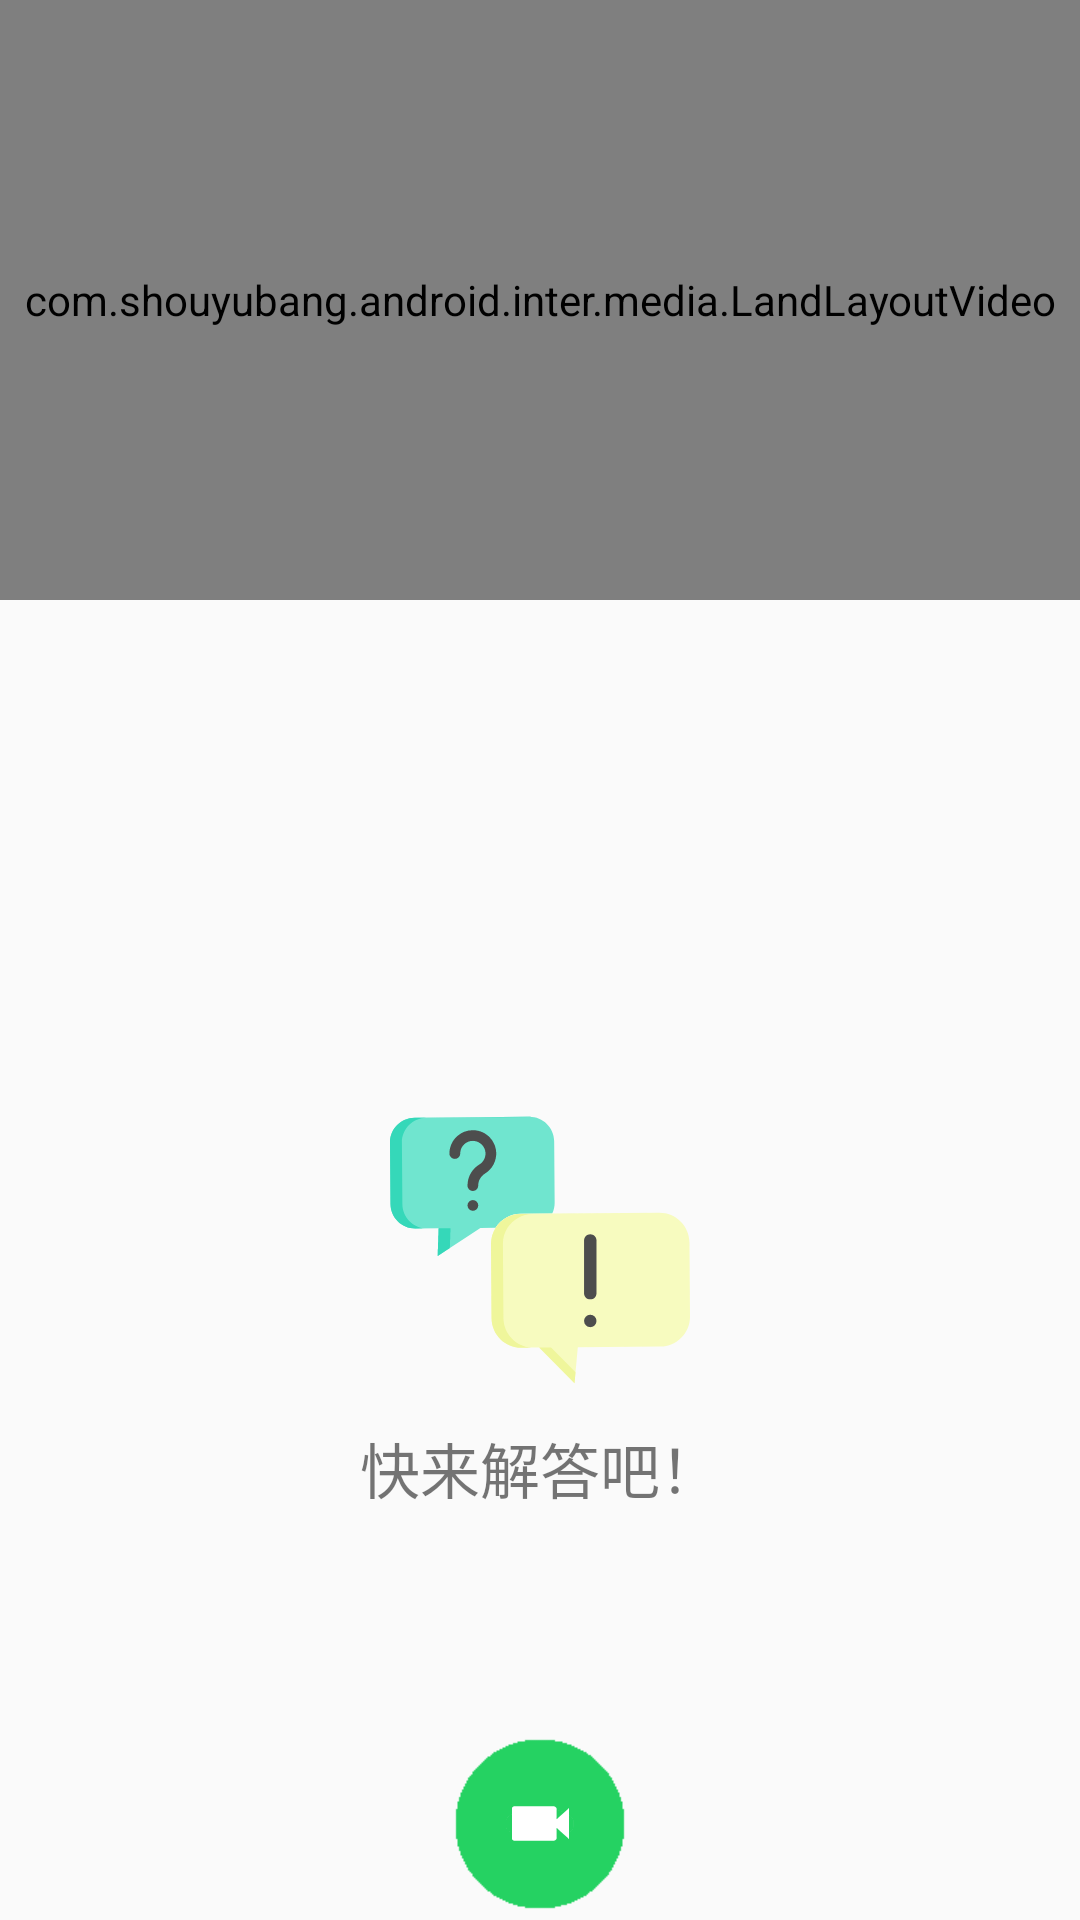

Reconstruct the res/layout file that produces this screen, plus the resources it refers to.
<!-- AndroidManifest.xml: application theme AppTheme -->
<!-- res/layout/activity_detail_player.xml -->
<?xml version="1.0" encoding="utf-8"?>
<RelativeLayout xmlns:android="http://schemas.android.com/apk/res/android"
                xmlns:app="http://schemas.android.com/apk/res-auto"
                android:id="@+id/activity_detail_player"
                android:layout_width="match_parent"
                android:layout_height="match_parent">

    <android.support.v4.widget.NestedScrollView
        android:id="@+id/post_detail_nested_scroll"
        android:layout_width="match_parent"
        android:layout_height="wrap_content"
        android:fillViewport="true"
        android:layout_above="@+id/layout_bottom"
        android:layout_alignParentLeft="true"
        android:layout_alignParentStart="true">

        <LinearLayout
            android:layout_width="match_parent"
            android:layout_height="wrap_content"
            android:orientation="vertical">

            <View
                android:layout_width="match_parent"
                android:layout_height="@dimen/post_media_height" />

            <ImageView
                android:layout_width="100dp"
                android:layout_height="100dp"
                android:layout_gravity="center"
                app:srcCompat="@drawable/ic_question"/>

            <TextView
                android:layout_width="match_parent"
                android:layout_height="wrap_content"
                android:padding="8dp"
                android:text="@string/detail_text"
                android:gravity="center"
                android:textSize="20sp" />

            <View
                android:layout_width="match_parent"
                android:layout_height="64dp" />

        </LinearLayout>

    </android.support.v4.widget.NestedScrollView>

    <com.shouyubang.android.inter.media.LandLayoutVideo
        android:id="@+id/detail_player"
        android:layout_width="match_parent"
        android:layout_height="@dimen/post_media_height" />

    <FrameLayout
        android:id="@+id/layout_bottom"
        android:layout_width="match_parent"
        android:layout_height="wrap_content"
        android:layout_alignParentBottom="true">

        <View
            android:layout_width="match_parent"
            android:layout_height="64dp"
            android:layout_gravity="bottom"
            android:background="@mipmap/tabhost_bg"/>

        <ImageButton
            android:id="@+id/video_cam"
            android:layout_width="64dp"
            android:layout_height="64dp"
            android:layout_gravity="bottom|center"
            android:background="@mipmap/ic_record_video"
            android:src="@mipmap/ic_record_video"/>
    </FrameLayout>

</RelativeLayout>
<!-- resources referenced by this layout -->
<resources>
  <dimen name="post_media_height">200dp</dimen>
  <!-- drawable ic_question: vector/xml drawable (drawable, 2573 chars, omitted) -->
  <!-- mipmap ic_record_video: png bitmap (mipmap-xxhdpi, 16664 bytes) -->
  <string name="detail_text">快来解答吧！</string>
  <style name="AppTheme" parent="Theme.AppCompat.Light.DarkActionBar">
          
          <item name="colorPrimary">@color/colorPrimary</item>
          <item name="colorPrimaryDark">@color/colorPrimaryDark</item>
          <item name="colorAccent">@color/colorAccent</item>
      </style>
  <color name="colorPrimary">#00BCD4</color>
  <color name="colorPrimaryDark">#0097A7</color>
  <color name="colorAccent">#009688</color>
</resources>
